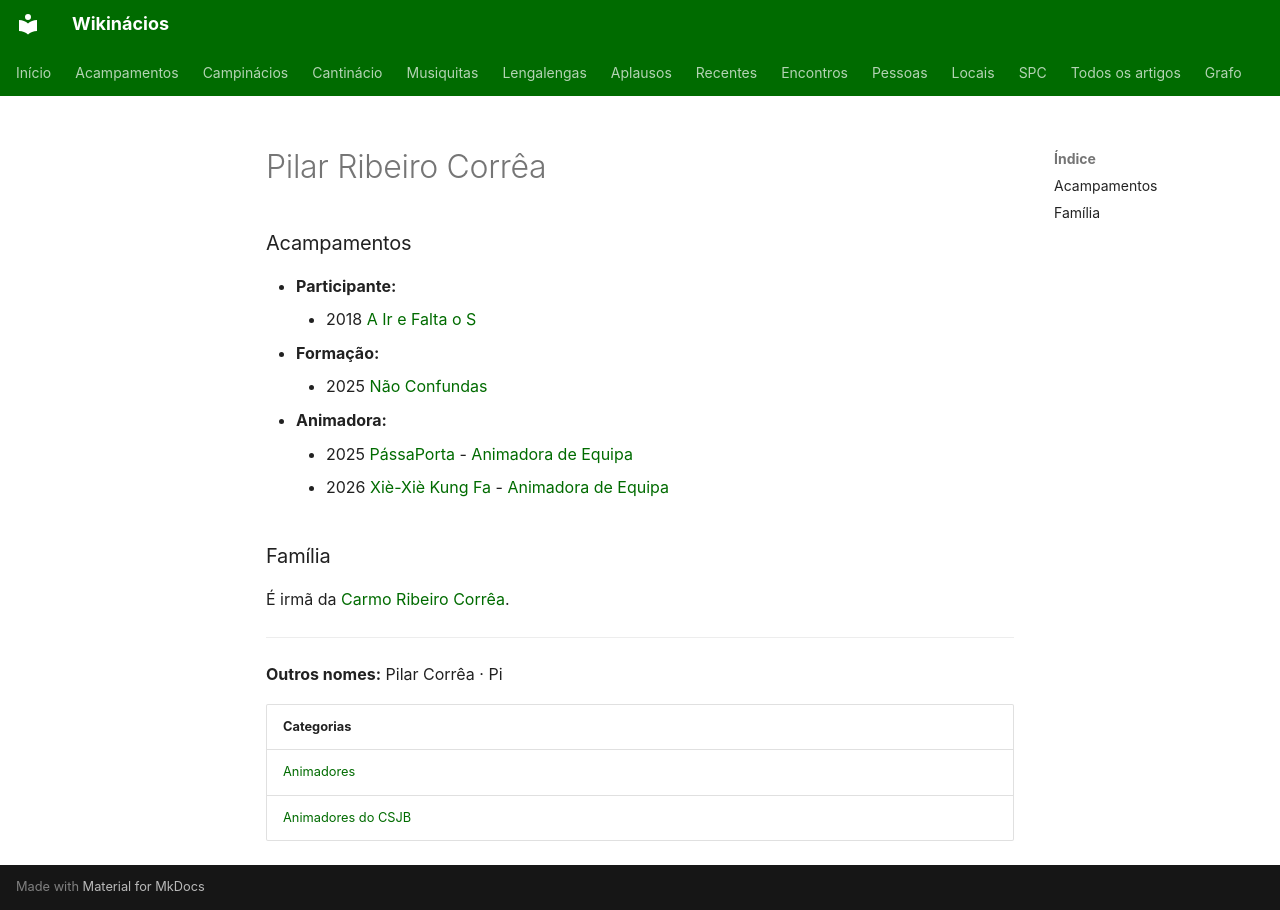

repository: neteinstein/Campinacios · page: Pessoas/P/Pilar Ribeiro Corrêa.html · generator: mkdocs

# Pilar Ribeiro Corrêa

### Acampamentos

- **Participante:**
    - 2018 [A Ir e Falta o S](../../Acampamentos/2018/A%20Ir%20e%20Falta%20o%20S.md)
- **Formação:**
    - 2025 [Não Confundas](../../Acampamentos/2025/N%C3%A3o%20Confundas.md)
- **Animadora:**
    - 2025 [PássaPorta](../../Acampamentos/2025/P%C3%A1ssaPorta.md) - [Animadora de Equipa](../../Cargos/Animador%20de%20Equipa.md)
    - 2026 [Xiè-Xiè Kung Fa](../../Acampamentos/2026/Xi%C3%A8-Xi%C3%A8%20Kung%20Fa.md) - [Animadora de Equipa](../../Cargos/Animador%20de%20Equipa.md)

### Família

É irmã da [Carmo Ribeiro Corrêa](../C/Carmo%20Ribeiro%20Corr%C3%AAa.md).

---

**Outros nomes:** Pilar Corrêa · Pi

| Categorias |
| --- |
| [Animadores](../../Categorias/Animadores.md) |
| [Animadores do CSJB](../../Categorias/Animadores%20do%20CSJB.md) |
